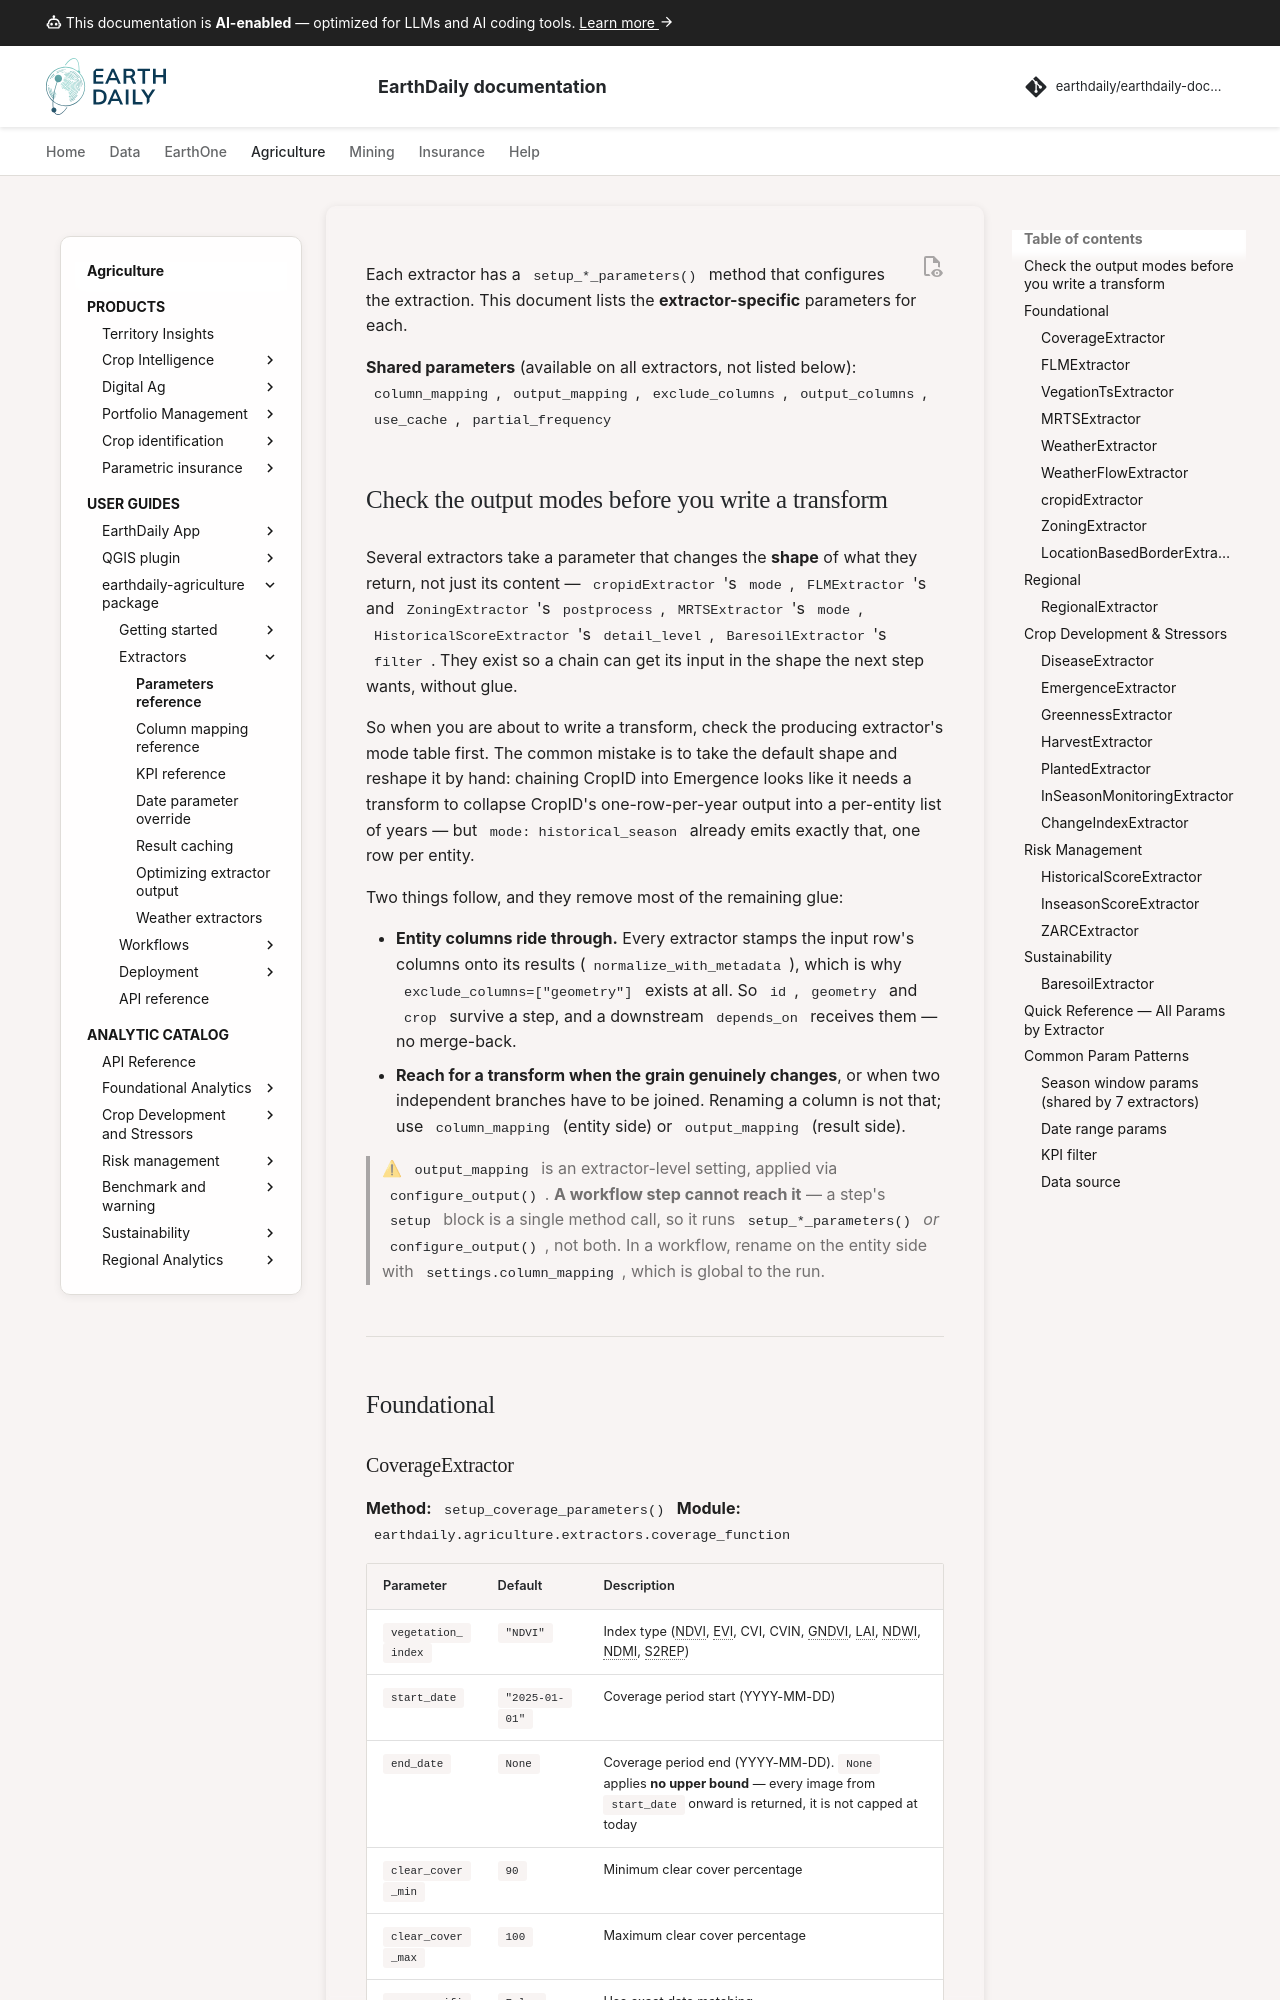

repository: earthdaily/earthdaily-documentation · page: agro/earthdaily-agriculture-client/03 - Extractor_parameters_reference/index.html · generator: mkdocs

---
title: Extractor parameters reference
description: The extractor-specific setup_*_parameters() options for every extractor, with defaults and value ranges.
#icon: material/tune
keywords:
  - parameters
  - setup_parameters
  - extractor configuration
  - defaults
  - reference
---

# Extractor Parameters Reference

Each extractor has a `setup_*_parameters()` method that configures the extraction.
This document lists the **extractor-specific** parameters for each.

**Shared parameters** (available on all extractors, not listed below):
`column_mapping`, `output_mapping`, `exclude_columns`, `output_columns`, `use_cache`, `partial_frequency`
